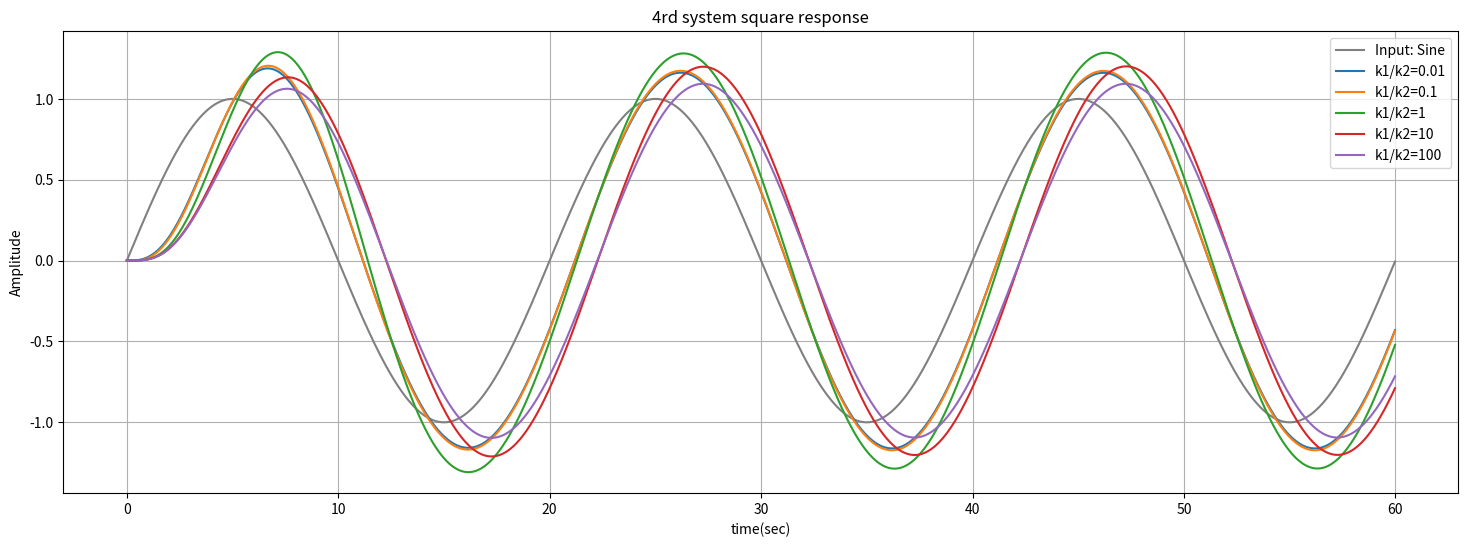

The script that saved this image:
import numpy as np
import matplotlib.pyplot as plt
from scipy import signal
import math

m1, b1, k1 = 1,1,1
m2, b2, k2 = 1,1,1

my_list=[0.01,0.1,1,10,100]
label1="k1/k2="

system=[]
for i in my_list:
    # 4nd order system
    k1=1
    k2=k1/i
    A0=m1*m2
    A1=b2*m1+b1*m2+b2*m2
    A2=k2*m1+b1*b2+k1*m2+k2*m2
    A3=k2*b1+b2*k1
    A4=k1*k2

    B0=k2
    B1=b2

    num = [B1,B0]
    den = [A0,A1,A2,A3,A4]
    # system=signal.TransferFunction(num,den)
    system1 = signal.TransferFunction(num, den)
    system.append(system1)
gain=1
period = 2 * 10
f = 1 / period
w = 2 * np.pi * f
N = 3
sample = 50
t = np.linspace(0, period*N, num=period*N*sample,endpoint=False)

plt.subplot()
plt.title("4rd system square response")
input_sine = gain * np.sin(w * t)
plt.plot(t, input_sine, color='gray', label="Input: Sine")

for i in range(len(my_list)):
    t_sine,y_sine,x_sine = signal.lsim(system[i],input_sine,T=t)
    plt.plot(t_sine, y_sine, label=label1+str(my_list[i]))

plt.xlabel('time(sec)')
plt.ylabel('Amplitude')
plt.grid()
plt.legend()
fig = plt.gcf()
fig.set_size_inches(18,6)
plt.show()
    # [redacted]

    # plt.savefig(save_path)
    # plt.clf()
